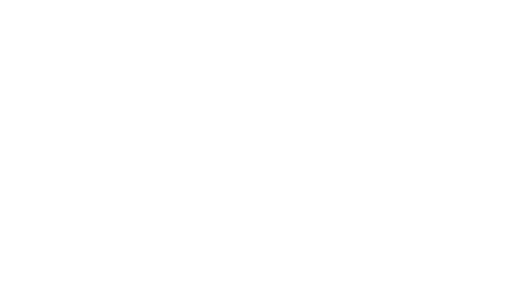
t = 0.00 s
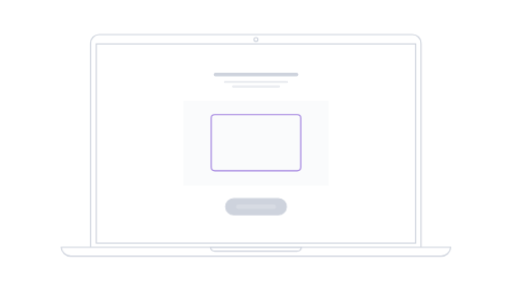
t = 1.00 s
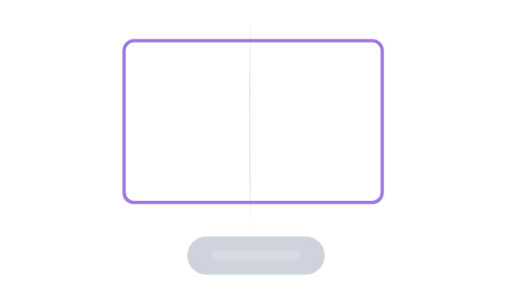
t = 2.00 s
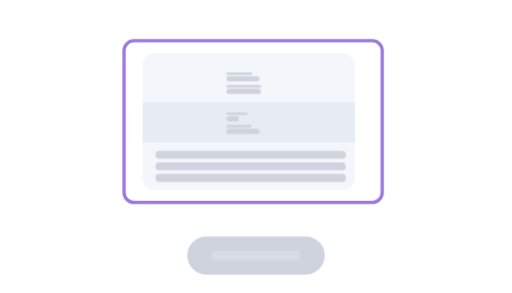
t = 3.00 s
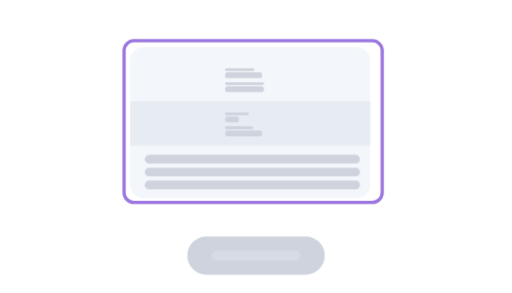
t = 4.00 s
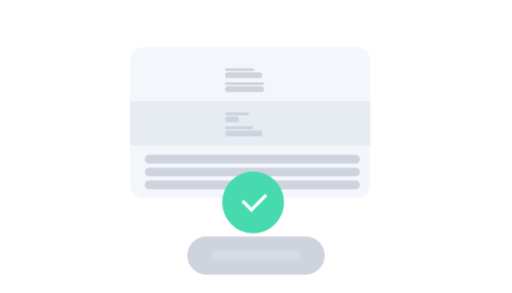
t = 5.00 s

The animated SVG that drew these frames (rendered in a browser with its animation timeline set to each time). Animation: 21 CSS @keyframes rules; one cycle of 6.00 s, repeats indefinitely.

<svg id="ehsp3nc68nr1" xmlns="http://www.w3.org/2000/svg" xmlns:xlink="http://www.w3.org/1999/xlink" viewBox="0 0 342 196" shape-rendering="geometricPrecision" text-rendering="geometricPrecision"><style><![CDATA[#ehsp3nc68nr4 {animation: ehsp3nc68nr4_c_o 6000ms linear infinite normal forwards}@keyframes ehsp3nc68nr4_c_o { 0% {opacity: 0} 3.333333% {opacity: 1} 96.666667% {opacity: 1} 100% {opacity: 0} }#ehsp3nc68nr5_to {animation: ehsp3nc68nr5_to__to 6000ms linear infinite normal forwards}@keyframes ehsp3nc68nr5_to__to { 0% {transform: translate(40.344587px,22.635773px)} 6.666667% {transform: translate(40.344587px,22.635773px)} 16.666667% {transform: translate(40.344587px,22.635773px);animation-timing-function: cubic-bezier(0.420000,0,0.580000,1)} 21.666667% {transform: translate(-119.579356px,-86.189747px)} 100% {transform: translate(-119.579356px,-86.189747px)} }#ehsp3nc68nr5_ts {animation: ehsp3nc68nr5_ts__ts 6000ms linear infinite normal forwards}@keyframes ehsp3nc68nr5_ts__ts { 0% {transform: scale(0.765746,0.765746)} 6.666667% {transform: scale(0.765746,0.765746)} 16.666667% {transform: scale(0.765746,0.765746);animation-timing-function: cubic-bezier(0.420000,0,0.580000,1)} 21.666667% {transform: scale(1.703030,1.703030)} 100% {transform: scale(1.703030,1.703030)} }#ehsp3nc68nr11_to {animation: ehsp3nc68nr11_to__to 6000ms linear infinite normal forwards}@keyframes ehsp3nc68nr11_to__to { 0% {transform: translate(132.317467px,75.047022px)} 23.333333% {transform: translate(132.317467px,75.047022px);animation-timing-function: cubic-bezier(0.420000,0,0.580000,1)} 28.333333% {transform: translate(108.723239px,60.250640px);animation-timing-function: cubic-bezier(0.420000,0,0.580000,1)} 33.333333% {transform: translate(167.932063px,60.218254px)} 100% {transform: translate(167.932063px,60.218254px)} }#ehsp3nc68nr11_tk {animation: ehsp3nc68nr11_tk__tk 6000ms linear infinite normal forwards}@keyframes ehsp3nc68nr11_tk__tk { 0% {transform: skewX(0deg) skewY(0deg)} 23.333333% {transform: skewX(0deg) skewY(0deg);animation-timing-function: cubic-bezier(0.420000,0,0.580000,1)} 30% {transform: skewX(0deg) skewY(0deg);animation-timing-function: cubic-bezier(0.420000,0,0.580000,1)} 33.333333% {transform: skewX(0deg) skewY(10deg)} 100% {transform: skewX(0deg) skewY(10deg)} }#ehsp3nc68nr11_ts {animation: ehsp3nc68nr11_ts__ts 6000ms linear infinite normal forwards}@keyframes ehsp3nc68nr11_ts__ts { 0% {transform: scale(0.180061,0.180061)} 23.333333% {transform: scale(0.180061,0.180061);animation-timing-function: cubic-bezier(0.420000,0,0.580000,1)} 28.333333% {transform: scale(0.294318,0.294318);animation-timing-function: cubic-bezier(0.420000,0,0.580000,1)} 33.333333% {transform: scale(0.002243,0.294318)} 100% {transform: scale(0.002243,0.294318)} }#ehsp3nc68nr11 {animation: ehsp3nc68nr11_c_o 6000ms linear infinite normal forwards}@keyframes ehsp3nc68nr11_c_o { 0% {opacity: 0} 23.333333% {opacity: 0;animation-timing-function: cubic-bezier(0.420000,0,0.580000,1)} 28.333333% {opacity: 1;animation-timing-function: cubic-bezier(0.420000,0,0.580000,1)} 33.166667% {opacity: 1;animation-timing-function: cubic-bezier(0.420000,0,0.580000,1)} 33.500000% {opacity: 0} 100% {opacity: 0} }#ehsp3nc68nr61_to {animation: ehsp3nc68nr61_to__to 6000ms linear infinite normal forwards}@keyframes ehsp3nc68nr61_to__to { 0% {transform: translate(167.932063px,60.218254px)} 33.500000% {transform: translate(167.932063px,60.218254px);animation-timing-function: cubic-bezier(0.420000,0,0.580000,1)} 36.666667% {transform: translate(110.124368px,59.794738px);animation-timing-function: cubic-bezier(0.420000,0,0.580000,1)} 40.166667% {transform: translate(110.124368px,59.794738px);animation-timing-function: cubic-bezier(0.420000,0,0.580000,1)} 45% {transform: translate(118.802964px,56.271520px);animation-timing-function: cubic-bezier(0.110000,0.660000,0.225000,0.870000)} 50% {transform: translate(126.076904px,71.587289px)} 55% {transform: translate(118.723059px,67.168048px);animation-timing-function: cubic-bezier(0.965000,-0.005000,0.550000,0.950000)} 61.666667% {transform: translate(121.219033px,69.192541px)} 100% {transform: translate(121.219033px,69.192541px)} }#ehsp3nc68nr61_tk {animation: ehsp3nc68nr61_tk__tk 6000ms linear infinite normal forwards}@keyframes ehsp3nc68nr61_tk__tk { 0% {transform: skewX(0deg) skewY(10deg)} 33.500000% {transform: skewX(0deg) skewY(10deg);animation-timing-function: cubic-bezier(0.420000,0,0.580000,1)} 36.666667% {transform: skewX(0deg) skewY(0deg)} 40.166667% {transform: skewX(0deg) skewY(0deg)} 100% {transform: skewX(0deg) skewY(0deg)} }#ehsp3nc68nr61_ts {animation: ehsp3nc68nr61_ts__ts 6000ms linear infinite normal forwards}@keyframes ehsp3nc68nr61_ts__ts { 0% {transform: scale(0.002243,0.294318)} 33.500000% {transform: scale(0.002243,0.294318);animation-timing-function: cubic-bezier(0.420000,0,0.580000,1)} 36.666667% {transform: scale(0.294318,0.294318);animation-timing-function: cubic-bezier(0.110000,0.660000,0.225000,0.870000)} 40.166667% {transform: scale(0.294318,0.294318);animation-timing-function: cubic-bezier(0.110000,0.660000,0.225000,0.870000)} 45% {transform: scale(0.294318,0.294318);animation-timing-function: cubic-bezier(0.110000,0.660000,0.225000,0.870000)} 50% {transform: scale(0.202109,0.206777)} 55% {transform: scale(0.244480,0.244480);animation-timing-function: cubic-bezier(0.965000,-0.005000,0.550000,0.950000)} 61.666667% {transform: scale(0.228456,0.228456)} 100% {transform: scale(0.228456,0.228456)} }#ehsp3nc68nr61 {animation: ehsp3nc68nr61_c_o 6000ms linear infinite normal forwards}@keyframes ehsp3nc68nr61_c_o { 0% {opacity: 0} 33.333333% {opacity: 0} 33.666667% {opacity: 1} 100% {opacity: 1} }#ehsp3nc68nr75_to {animation: ehsp3nc68nr75_to__to 6000ms linear infinite normal forwards}@keyframes ehsp3nc68nr75_to__to { 0% {transform: translate(0px,0px)} 6.666667% {transform: translate(0px,0px)} 16.666667% {transform: translate(0px,0px)} 21.666667% {transform: translate(-51.618559px,-24.753331px)} 100% {transform: translate(-51.618559px,-24.753331px)} }#ehsp3nc68nr75_ts {animation: ehsp3nc68nr75_ts__ts 6000ms linear infinite normal forwards}@keyframes ehsp3nc68nr75_ts__ts { 0% {transform: scale(1,1)} 6.666667% {transform: scale(1,1)} 16.666667% {transform: scale(1,1)} 21.666667% {transform: scale(1.295981,1.295981)} 100% {transform: scale(1.295981,1.295981)} }#ehsp3nc68nr75 {animation: ehsp3nc68nr75_c_o 6000ms linear infinite normal forwards}@keyframes ehsp3nc68nr75_c_o { 0% {opacity: 1} 73.333333% {opacity: 1} 77% {opacity: 0} 100% {opacity: 0} }#ehsp3nc68nr78 {animation: ehsp3nc68nr78_f_o 6000ms linear infinite normal forwards}@keyframes ehsp3nc68nr78_f_o { 0% {fill-opacity: 0.100000} 6.666667% {fill-opacity: 0.100000} 16.666667% {fill-opacity: 0.100000} 21.666667% {fill-opacity: 0} 100% {fill-opacity: 0} }#ehsp3nc68nr79_to {animation: ehsp3nc68nr79_to__to 6000ms linear infinite normal forwards}@keyframes ehsp3nc68nr79_to__to { 0% {transform: translate(0px,0px)} 68% {transform: translate(0px,0px);animation-timing-function: cubic-bezier(0.420000,0,0.580000,1)} 72% {transform: translate(11.394300px,10.632617px);animation-timing-function: cubic-bezier(0.420000,0,0.580000,1)} 73.666667% {transform: translate(0px,0px)} 100% {transform: translate(0px,0px)} }#ehsp3nc68nr79_ts {animation: ehsp3nc68nr79_ts__ts 6000ms linear infinite normal forwards}@keyframes ehsp3nc68nr79_ts__ts { 0% {transform: scale(1,1)} 68% {transform: scale(1,1);animation-timing-function: cubic-bezier(0.420000,0,0.580000,1)} 72% {transform: scale(0.933474,0.933474);animation-timing-function: cubic-bezier(0.420000,0,0.580000,1)} 73.666667% {transform: scale(1,1)} 100% {transform: scale(1,1)} }#ehsp3nc68nr85_to {animation: ehsp3nc68nr85_to__to 6000ms linear infinite normal forwards}@keyframes ehsp3nc68nr85_to__to { 0% {transform: translate(158.043751px,123.545061px)} 73.666667% {transform: translate(158.043751px,123.545061px);animation-timing-function: cubic-bezier(0.420000,0,0.580000,1)} 76.500000% {transform: translate(144.073956px,109.618884px);animation-timing-function: cubic-bezier(0.420000,0,0.580000,1)} 78.333333% {transform: translate(148.412600px,114.730799px)} 100% {transform: translate(148.412600px,114.730799px)} }#ehsp3nc68nr85_ts {animation: ehsp3nc68nr85_ts__ts 6000ms linear infinite normal forwards}@keyframes ehsp3nc68nr85_ts__ts { 0% {transform: scale(0.194142,0.194142)} 73.666667% {transform: scale(0.194142,0.194142);animation-timing-function: cubic-bezier(0.420000,0,0.580000,1)} 76.500000% {transform: scale(0.448409,0.448409);animation-timing-function: cubic-bezier(0.420000,0,0.580000,1)} 78.333333% {transform: scale(0.359506,0.359506)} 100% {transform: scale(0.359506,0.359506)} }#ehsp3nc68nr85 {animation: ehsp3nc68nr85_c_o 6000ms linear infinite normal forwards}@keyframes ehsp3nc68nr85_c_o { 0% {opacity: 0} 73.666667% {opacity: 0;animation-timing-function: cubic-bezier(0.420000,0,0.580000,1)} 76.500000% {opacity: 1;animation-timing-function: cubic-bezier(0.420000,0,0.580000,1)} 78.333333% {opacity: 1} 100% {opacity: 1} }#ehsp3nc68nr89_to {animation: ehsp3nc68nr89_to__to 6000ms linear infinite normal forwards}@keyframes ehsp3nc68nr89_to__to { 0% {offset-distance: 0%} 53.666667% {offset-distance: 0%;animation-timing-function: cubic-bezier(0.470000,0,0.745000,0.715000)} 59.833333% {offset-distance: 100%} 100% {offset-distance: 100%} }]]></style><defs><clipPath id="ehsp3nc68nr2"><rect id="ehsp3nc68nr3" width="124.500000" height="192" rx="0" ry="0" fill="rgb(255,255,255)" stroke="none" stroke-width="1"/></clipPath></defs><g id="ehsp3nc68nr4" opacity="0"><g id="ehsp3nc68nr5_to" transform="translate(40.344587,22.635773)"><g id="ehsp3nc68nr5_ts" transform="scale(0.765746,0.765746)"><g id="ehsp3nc68nr5" transform="translate(0,0)"><path id="ehsp3nc68nr6" d="M26.312500,8C26.312500,3.857870,29.670400,0.500000,33.812500,0.500000L307.437000,0.500000C311.580000,0.500000,314.937000,3.857860,314.937000,8L314.937000,187.187000L26.312500,187.187000L26.312500,8Z" transform="matrix(1 0 0 1 -0.12474999999997 0.09584607766604)" fill="rgb(255,255,255)" stroke="rgb(206,211,221)" stroke-width="1"/><rect id="ehsp3nc68nr7" width="279" height="174" rx="0" ry="0" transform="matrix(1 0 0 1 31.12500000000000 8.81258000000000)" fill="none" stroke="rgb(206,211,221)" stroke-width="1"/><path id="ehsp3nc68nr8" d="M0.514903,187.750000C0.773367,192.074000,4.361540,195.500000,8.750000,195.500000L332.500000,195.500000C336.888000,195.500000,340.477000,192.074000,340.735000,187.750000L0.514903,187.750000Z" transform="matrix(1 0 0 1 -0.00000216781996 -1.30591565396435)" fill="rgb(255,255,255)" stroke="rgb(206,211,221)" stroke-width="1"/><path id="ehsp3nc68nr9" d="M130.907000,187.750000C131.152000,189.654000,132.779000,191.125000,134.750000,191.125000L206.500000,191.125000C208.471000,191.125000,210.098000,189.654000,210.343000,187.750000L130.907000,187.750000Z" transform="matrix(1 0 0 1 0 -1.30591565396435)" fill="none" stroke="rgb(206,211,221)" stroke-width="1"/><circle id="ehsp3nc68nr10" r="1.687500" transform="matrix(1 0 0 1 170.62494933247552 4.94606500000000)" fill="none" stroke="rgb(206,211,221)" stroke-width="1"/><g id="ehsp3nc68nr11_to" transform="translate(132.317467,75.047022)"><g id="ehsp3nc68nr11_tk" transform="skewX(0) skewY(0)"><g id="ehsp3nc68nr11_ts" transform="scale(0.180061,0.180061)"><g id="ehsp3nc68nr11" transform="translate(0,0)" opacity="0"><rect id="ehsp3nc68nr12" width="412.634000" height="259" rx="22" ry="22" fill="rgb(243,247,251)" stroke="none" stroke-width="1"/><rect id="ehsp3nc68nr13" width="413" height="33" rx="0" ry="0" transform="matrix(1 0 0 1 0 20)" opacity="0.3" fill="rgb(206,211,221)" stroke="none" stroke-width="1"/><rect id="ehsp3nc68nr14" width="413" height="60" rx="0" ry="0" transform="matrix(1 0 0 1 0 169)" opacity="0.3" fill="rgb(206,211,221)" stroke="none" stroke-width="1"/><rect id="ehsp3nc68nr15" width="413" height="11" rx="0" ry="0" transform="matrix(1 0 0 1 0 60)" opacity="0.3" fill="rgb(206,211,221)" stroke="none" stroke-width="1"/><rect id="ehsp3nc68nr16" width="126.557000" height="160.698000" rx="20" ry="20" transform="matrix(1 0 0 1 24.13400000000000 47.67960000000000)" fill="rgb(206,211,221)" stroke="none" stroke-width="1"/><path id="ehsp3nc68nr17" d="M43.373800,79.785100C51.908100,58.589700,75.581100,54.655700,86.707200,55.022500C105.408000,55.022500,123.490000,62.062200,130.626000,79.785100C138.824000,100.145000,133.554000,107.299000,132.969000,122.157000C132.884000,124.304000,135.387000,124.672000,136.482000,126.559000C139.410000,131.603000,138.336000,147.424000,131.212000,150.771000C128.869000,151.872000,125.356000,152.422000,125.356000,156.824000C125.356000,162.877000,119.389000,175.968000,114.815000,179.936000C107.203000,186.539000,115.401000,208,115.401000,208L58.599200,208C58.599200,208,66.797400,186.539000,59.184800,179.936000C54.610700,175.968000,48.644200,162.877000,48.644200,156.824000C48.644200,152.422000,45.130800,151.872000,42.788400,150.771000C35.664300,147.424000,34.590500,131.603000,37.518100,126.559000C38.613000,124.672000,41.116100,124.304000,41.031500,122.157000C40.446100,107.299000,35.175800,100.145000,43.373800,79.785100Z" fill="rgb(137,143,154)" fill-opacity="0" stroke="none" stroke-width="1"/><rect id="ehsp3nc68nr18" width="33" height="5" rx="2.500000" ry="2.500000" transform="matrix(1 0 0 1 163 49)" fill="rgb(206,211,221)" stroke="none" stroke-width="1"/><rect id="ehsp3nc68nr19" width="50" height="5" rx="2.500000" ry="2.500000" transform="matrix(1 0 0 1 163 146)" fill="rgb(206,211,221)" stroke="none" stroke-width="1"/><rect id="ehsp3nc68nr20" width="71" height="5" rx="2.500000" ry="2.500000" transform="matrix(1 0 0 1 25 240)" fill="rgb(206,211,221)" stroke="none" stroke-width="1"/><rect id="ehsp3nc68nr21" width="67" height="5" rx="2.500000" ry="2.500000" transform="matrix(1 0 0 1 163 170)" fill="rgb(206,211,221)" stroke="none" stroke-width="1"/><rect id="ehsp3nc68nr22" width="15" height="5" rx="2.500000" ry="2.500000" transform="matrix(1 0 0 1 258 112)" fill="rgb(206,211,221)" stroke="none" stroke-width="1"/><rect id="ehsp3nc68nr23" width="41" height="5" rx="2.500000" ry="2.500000" transform="matrix(1 0 0 1 308 112)" fill="rgb(206,211,221)" stroke="none" stroke-width="1"/><rect id="ehsp3nc68nr24" width="48" height="5" rx="2.500000" ry="2.500000" transform="matrix(1 0 0 1 308 136)" fill="rgb(206,211,221)" stroke="none" stroke-width="1"/><rect id="ehsp3nc68nr25" width="41" height="5" rx="2.500000" ry="5" transform="matrix(1 0 0 1 308 162)" fill="rgb(206,211,221)" stroke="none" stroke-width="1"/><rect id="ehsp3nc68nr26" width="33" height="5" rx="2.500000" ry="5" transform="matrix(1 0 0 1 163 69)" fill="rgb(206,211,221)" stroke="none" stroke-width="1"/><rect id="ehsp3nc68nr27" width="40" height="10" rx="5" ry="5" transform="matrix(1 0 0 1 163 56)" fill="rgb(206,211,221)" stroke="none" stroke-width="1"/><rect id="ehsp3nc68nr28" width="64" height="10" rx="5" ry="5" transform="matrix(1 0 0 1 163 153)" fill="rgb(206,211,221)" stroke="none" stroke-width="1"/><rect id="ehsp3nc68nr29" width="370" height="15" rx="8" ry="8" transform="matrix(1 0 0 1 25 217)" fill="rgb(206,211,221)" stroke="none" stroke-width="1"/><rect id="ehsp3nc68nr30" width="67" height="10" rx="5" ry="5" transform="matrix(1 0 0 1 163 177)" fill="rgb(206,211,221)" stroke="none" stroke-width="1"/><rect id="ehsp3nc68nr31" width="27" height="10" rx="5" ry="5" transform="matrix(1 0 0 1 258 119)" fill="rgb(206,211,221)" stroke="none" stroke-width="1"/><rect id="ehsp3nc68nr32" width="24" height="10" rx="5" ry="5" transform="matrix(1 0 0 1 308 119)" fill="rgb(206,211,221)" stroke="none" stroke-width="1"/><rect id="ehsp3nc68nr33" width="64" height="10" rx="5" ry="5" transform="matrix(1 0 0 1 308 143)" fill="rgb(206,211,221)" stroke="none" stroke-width="1"/><rect id="ehsp3nc68nr34" width="80" height="10" rx="5" ry="5" transform="matrix(1 0 0 1 308 169)" fill="rgb(206,211,221)" stroke="none" stroke-width="1"/><rect id="ehsp3nc68nr35" width="93" height="10" rx="5" ry="5" transform="matrix(1 0 0 1 163 76)" fill="rgb(206,211,221)" stroke="none" stroke-width="1"/><g id="ehsp3nc68nr36" transform="matrix(0.75139425912533 0 0 0.75139425912533 40.63820737264756 57.24523295942082)" clip-path="url(#ehsp3nc68nr2)"><path id="ehsp3nc68nr37" d="M124.500000,169.800000L124.500000,159.200000C124.500000,147.600000,115,138.100000,103.400000,138.100000L21.100000,138.100000C9.500000,138.100000,0,147.600000,0,159.200000L0,169.800000C17,183.600000,38.600000,192,62.300000,192C85.900000,192,107.500000,183.600000,124.500000,169.800000Z" clip-rule="evenodd" fill="rgb(231,227,231)" fill-rule="evenodd" stroke="none" stroke-width="1"/><path id="ehsp3nc68nr38" d="M54.299800,191.600000C56.899800,191.800000,59.599800,191.900000,62.299800,191.900000C64.999800,191.900000,67.599800,191.800000,70.199800,191.600000L66.699800,168.400000L62.299800,166.800000L57.899800,168.400000L54.299800,191.600000Z" clip-rule="evenodd" fill="rgb(156,119,224)" fill-rule="evenodd" stroke="none" stroke-width="1"/><path id="ehsp3nc68nr39" d="M70.399900,158.400000L66.599900,168.500000L62.199900,168.500000L57.799900,168.500000L53.899900,158.400000L55.899900,156.700000L62.199900,155.200000L68.499900,156.700000L70.399900,158.400000Z" clip-rule="evenodd" fill="rgb(48,41,94)" fill-rule="evenodd" stroke="none" stroke-width="1"/><path id="ehsp3nc68nr40" d="M124.500000,169.800000L124.500000,159.200000C124.500000,147.600000,115,138.100000,103.400000,138.100000L71.900000,138.100000L70.200000,139.100000L76.100000,157.300000L72.300000,191.400000C92,189.500000,110,181.700000,124.500000,169.800000ZM0,169.800000L0,159.200000C0,147.600000,9.500000,138.100000,21.100000,138.100000L52.600000,138.100000L54.300000,139.100000L48.400000,157.300000L52.200000,191.400000C32.500000,189.500000,14.500000,181.700000,0,169.800000Z" clip-rule="evenodd" fill="rgb(76,59,130)" fill-rule="evenodd" stroke="none" stroke-width="1"/><path id="ehsp3nc68nr41" d="M74.299800,151.900000L76.099800,157.400000L72.299800,191.500000C76.299800,191.100000,80.299800,190.400000,84.099800,189.600000L91.799800,174.700000L82.399800,145C79.499800,145.700000,76.799800,148.300000,74.299800,151.900000Z" clip-rule="evenodd" fill="rgb(48,41,94)" fill-rule="evenodd" stroke="none" stroke-width="1"/><path id="ehsp3nc68nr42" d="M62.299800,88.500000C71.699800,88.500000,79.299800,96.200000,79.299800,105.500000L79.299800,138.100000C79.299800,147.500000,71.599800,155.100000,62.299800,155.100000C52.899800,155.100000,45.299800,147.400000,45.299800,138.100000L45.299800,105.500000C45.199800,96.100000,52.899800,88.500000,62.299800,88.500000Z" clip-rule="evenodd" fill="rgb(233,186,168)" fill-rule="evenodd" stroke="none" stroke-width="1"/><path id="ehsp3nc68nr43" d="M62.300200,88.500000C71.700200,88.500000,79.300200,96.200000,79.300200,105.500000L79.300200,133.500000C74.800200,135.600000,69.800200,136.800000,64.600200,136.800000C57.500200,136.800000,50.800200,134.600000,45.200200,130.800000L45.200200,105.500000C45.200200,96.100000,52.900200,88.500000,62.300200,88.500000Z" clip-rule="evenodd" fill="rgb(225,170,149)" fill-rule="evenodd" stroke="none" stroke-width="1"/><path id="ehsp3nc68nr44" d="M17.199900,83.400000C16.999900,89.400000,21.799900,94.400000,27.799900,94.500000C27.999900,94.500000,28.099900,94.500000,28.299900,94.500000C27.199900,90.600000,26.599900,86.700000,26.599900,83L26.599900,79.700000C26.599900,73,17.499900,73.400000,17.199900,83.400000Z" clip-rule="evenodd" fill="rgb(225,170,149)" fill-rule="evenodd" stroke="none" stroke-width="1"/><path id="ehsp3nc68nr45" d="M107.300000,83.400000C107.500000,89.400000,102.700000,94.400000,96.699700,94.500000C96.499700,94.500000,96.399700,94.500000,96.199700,94.500000C97.299700,90.600000,97.899700,86.700000,97.899700,83L97.899700,79.700000C97.899700,73,107,73.400000,107.300000,83.400000Z" clip-rule="evenodd" fill="rgb(225,170,149)" fill-rule="evenodd" stroke="none" stroke-width="1"/><path id="ehsp3nc68nr46" d="M62.300100,20.500000C42.700100,20.500000,26.600100,37.100000,26.600100,57.400000L26.600100,90.900000C26.600100,111.200000,42.700100,127.800000,62.300100,127.800000C81.900100,127.800000,98.000100,111.200000,98.000100,90.900000L98.000100,57.400000C97.900100,37.100000,81.900100,20.500000,62.300100,20.500000Z" clip-rule="evenodd" fill="rgb(233,186,168)" fill-rule="evenodd" stroke="none" stroke-width="1"/><path id="ehsp3nc68nr47" d="M64.100200,88.200000C64.800200,90.200000,66.000200,93.700000,65.900200,94.300000C65.800200,95.100000,61.600200,95.300000,60.600200,94.100000C59.900200,93.300000,60.800200,90.400000,61.600200,88.400000C62.600200,85.700000,63.200200,85.600000,64.100200,88.200000Z" clip-rule="evenodd" fill="rgb(241,211,200)" fill-rule="evenodd" stroke="none" stroke-width="1"/><path id="ehsp3nc68nr48" d="M49.899900,66C50.699900,66.400000,50.999900,67.300000,50.699900,68.100000C50.299900,68.900000,49.399900,69.200000,48.599900,68.900000C48.599900,68.900000,43.899900,66.700000,39.399900,69.500000C38.699900,70,37.699900,69.700000,37.199900,69C36.699900,68.300000,36.999900,67.300000,37.699900,66.800000C43.699900,63.100000,49.899900,66,49.899900,66Z" clip-rule="evenodd" fill="rgb(48,41,94)" fill-rule="evenodd" stroke="none" stroke-width="1"/><path id="ehsp3nc68nr49" d="M86.599900,66.700000C87.399900,67.100000,87.599900,68.100000,87.199900,68.800000C86.799900,69.600000,85.799900,69.800000,85.099900,69.400000C85.099900,69.400000,80.599900,66.800000,75.899900,69.200000C75.099900,69.600000,74.199900,69.300000,73.799900,68.500000C73.399900,67.700000,73.699900,66.800000,74.499900,66.400000C80.699900,63.300000,86.599900,66.700000,86.599900,66.700000Z" clip-rule="evenodd" fill="rgb(48,41,94)" fill-rule="evenodd" stroke="none" stroke-width="1"/><path id="ehsp3nc68nr50" d="M102.700000,75.300000C102.700000,75.300000,97.900100,75.400000,97.900100,79.700000C97.900100,79.700000,94.500100,75.300000,95.200100,69.700000C95.200100,69.700000,86.100100,59,86.500100,47.100000C86.900100,35.200000,96.200100,32.600000,96.200100,32.600000C118.500000,39.200000,102.700000,55,102.700000,75.300000Z" clip-rule="evenodd" fill="rgb(48,41,94)" fill-rule="evenodd" stroke="none" stroke-width="1"/><path id="ehsp3nc68nr51" d="M21.799800,75.300000C21.799800,75.300000,26.599800,75.400000,26.599800,79.700000C26.599800,79.700000,29.999800,75.300000,29.299800,69.700000C29.299800,69.700000,38.399800,59,37.999800,47.100000C37.599800,35.200000,28.299800,32.600000,28.299800,32.600000C5.999810,39.200000,21.799800,55,21.799800,75.300000Z" clip-rule="evenodd" fill="rgb(48,41,94)" fill-rule="evenodd" stroke="none" stroke-width="1"/><path id="ehsp3nc68nr52" d="M74.700000,11.500000C77.600000,10,81,9.100000,84.500000,9.100000C96.100000,9.100000,105.600000,18.500000,105.600000,30.200000C105.600000,41.800000,96.200000,51.300000,84.500000,51.300000C78.900000,51.300000,73.800000,49.100000,70,45.600000C67.900000,49.700000,63.600000,52.500000,58.700000,52.500000C55,52.500000,51.700000,50.900000,49.400000,48.400000C47.100000,51.600000,43.300000,53.600000,39.100000,53.600000C34.200000,53.600000,29.900000,50.800000,27.700000,46.700000C19.600000,44.800000,13.500000,37.600000,13.500000,28.900000C13.500000,18.800000,21.700000,10.600000,31.800000,10.600000C33.800000,10.600000,35.700000,10.900000,37.500000,11.500000C40.900000,4.700000,47.900000,0,56,0C64.200000,0,71.200000,4.700000,74.700000,11.500000Z" clip-rule="evenodd" fill="rgb(48,41,94)" fill-rule="evenodd" stroke="none" stroke-width="1"/><path id="ehsp3nc68nr53" d="M62.299800,155.200000L74.299800,166.700000C74.299800,166.700000,78.799800,169.300000,80.499800,165.500000C82.299800,161.700000,87.599800,138.100000,87.599800,138.100000L79.199800,135C79.299800,135,78.799800,149.600000,62.299800,155.200000Z" clip-rule="evenodd" fill="rgb(255,255,255)" fill-rule="evenodd" stroke="none" stroke-width="1"/><path id="ehsp3nc68nr54" d="M109.600000,143.800000C109.800000,143.600000,110.100000,143.600000,110.300000,143.800000C110.500000,144,110.500000,144.300000,110.300000,144.500000C110.300000,144.500000,106,149,106,159.700000L106,181.800000C105.700000,182,105.400000,182.100000,105,182.300000L105,159.700000C105,148.500000,109.600000,143.800000,109.600000,143.800000Z" clip-rule="evenodd" fill="rgb(28,19,65)" fill-rule="evenodd" stroke="none" stroke-width="1"/><path id="ehsp3nc68nr55" d="M50.200200,151.900000L48.400200,157.400000L52.200200,191.500000C48.200200,191.100000,44.200200,190.400000,40.400200,189.600000L32.700200,174.700000L42.100200,145C45.000200,145.700000,47.700200,148.300000,50.200200,151.900000Z" clip-rule="evenodd" fill="rgb(48,41,94)" fill-rule="evenodd" stroke="none" stroke-width="1"/><path id="ehsp3nc68nr56" d="M62.300000,155.200000L50.300000,166.700000C50.300000,166.700000,45.800000,169.300000,44.100000,165.500000C42.300000,161.700000,37,138.100000,37,138.100000L45.400000,135C45.200000,135,45.700000,149.600000,62.300000,155.200000Z" clip-rule="evenodd" fill="rgb(255,255,255)" fill-rule="evenodd" stroke="none" stroke-width="1"/><path id="ehsp3nc68nr57" d="M14.899800,143.800000C14.699800,143.600000,14.399800,143.600000,14.199800,143.800000C13.999800,144,13.999800,144.300000,14.199800,144.500000C14.199800,144.500000,18.499800,149,18.499800,159.700000L18.499800,181.800000C18.799800,182,19.099800,182.100000,19.499800,182.300000L19.499800,159.700000C19.499800,148.500000,14.899800,143.800000,14.899800,143.800000Z" clip-rule="evenodd" fill="rgb(28,19,65)" fill-rule="evenodd" stroke="none" stroke-width="1"/><path id="ehsp3nc68nr58" d="M44.400000,86.500000C46.800000,86.500000,48.800000,84.500000,48.800000,82.100000C48.800000,79.700000,46.800000,77.700000,44.400000,77.700000C42,77.700000,40,79.700000,40,82.100000C40,84.500000,42,86.500000,44.400000,86.500000Z" clip-rule="evenodd" fill="rgb(48,41,94)" fill-rule="evenodd" stroke="none" stroke-width="1"/><path id="ehsp3nc68nr59" d="M80.100200,86.500000C82.500200,86.500000,84.500200,84.500000,84.500200,82.100000C84.500200,79.700000,82.500200,77.700000,80.100200,77.700000C77.700200,77.700000,75.700200,79.700000,75.700200,82.100000C75.700200,84.500000,77.600200,86.500000,80.100200,86.500000Z" clip-rule="evenodd" fill="rgb(48,41,94)" fill-rule="evenodd" stroke="none" stroke-width="1"/><path id="ehsp3nc68nr60" d="M70.100000,102.100000C70.100000,106.400000,66.600000,109.900000,62.300000,109.900000C58,109.900000,54.500000,106.400000,54.500000,102.100000C54.500000,101.300000,55.100000,100.700000,55.900000,100.700000L68.600000,100.700000C69.400000,100.700000,70.100000,101.400000,70.100000,102.100000Z" clip-rule="evenodd" fill="rgb(255,255,255)" fill-rule="evenodd" stroke="none" stroke-width="1"/></g></g></g></g></g><g id="ehsp3nc68nr61_to" transform="translate(167.932063,60.218254)"><g id="ehsp3nc68nr61_tk" transform="skewX(0) skewY(10)"><g id="ehsp3nc68nr61_ts" transform="scale(0.002243,0.294318)"><g id="ehsp3nc68nr61" transform="translate(0,0)" opacity="0"><rect id="ehsp3nc68nr62" width="412.634000" height="259" rx="22" ry="22" fill="rgb(243,247,251)" stroke="none" stroke-width="1"/><rect id="ehsp3nc68nr63" width="413" height="76" rx="0" ry="0" transform="matrix(1 0 0 -1 0 169)" opacity="0.3" fill="rgb(206,211,221)" stroke="none" stroke-width="1"/><rect id="ehsp3nc68nr64" width="50" height="5" rx="2.500000" ry="2.500000" transform="matrix(1 0 0 1 163 36)" fill="rgb(206,211,221)" stroke="none" stroke-width="1"/><rect id="ehsp3nc68nr65" width="67" height="5" rx="2.500000" ry="2.500000" transform="matrix(1 0 0 1 163 60)" fill="rgb(206,211,221)" stroke="none" stroke-width="1"/><rect id="ehsp3nc68nr66" width="41" height="5" rx="2.500000" ry="2.500000" transform="matrix(1 0 0 1 163 112)" fill="rgb(206,211,221)" stroke="none" stroke-width="1"/><rect id="ehsp3nc68nr67" width="48" height="5" rx="2.500000" ry="2.500000" transform="matrix(1 0 0 1 163 136)" fill="rgb(206,211,221)" stroke="none" stroke-width="1"/><rect id="ehsp3nc68nr68" width="64" height="10" rx="5" ry="5" transform="matrix(1 0 0 1 163 43)" fill="rgb(206,211,221)" stroke="none" stroke-width="1"/><rect id="ehsp3nc68nr69" width="370" height="15" rx="7.500000" ry="7.500000" transform="matrix(1 0 0 1 25 229)" fill="rgb(206,211,221)" stroke="none" stroke-width="1"/><rect id="ehsp3nc68nr70" width="370" height="15" rx="7.500000" ry="7.500000" transform="matrix(1 0 0 1 25 207)" fill="rgb(206,211,221)" stroke="none" stroke-width="1"/><rect id="ehsp3nc68nr71" width="370" height="15" rx="7.500000" ry="7.500000" transform="matrix(1 0 0 1 25 185)" fill="rgb(206,211,221)" stroke="none" stroke-width="1"/><rect id="ehsp3nc68nr72" width="67" height="10" rx="5" ry="5" transform="matrix(1 0 0 1 163 67)" fill="rgb(206,211,221)" stroke="none" stroke-width="1"/><rect id="ehsp3nc68nr73" width="24" height="10" rx="5" ry="5" transform="matrix(1 0 0 1 163 119)" fill="rgb(206,211,221)" stroke="none" stroke-width="1"/><rect id="ehsp3nc68nr74" width="64" height="10" rx="5" ry="5" transform="matrix(1 0 0 1 163 143)" fill="rgb(206,211,221)" stroke="none" stroke-width="1"/></g></g></g></g><g id="ehsp3nc68nr75_to" transform="translate(0,0)"><g id="ehsp3nc68nr75_ts" transform="scale(1,1)"><g id="ehsp3nc68nr75" transform="translate(0,0)"><rect id="ehsp3nc68nr76" display="none" width="25.694900" height="29.720300" rx="5" ry="5" transform="matrix(1 0 0 1 134.88999999999999 79.82200000000000)" fill="none" stroke="rgb(156,119,224)" stroke-width="1"/><rect id="ehsp3nc68nr77" width="78.237300" height="49" rx="3" ry="3" transform="matrix(1 0 0 1 131.50629933228086 70.50000000000000)" fill="none" stroke="rgb(156,119,224)" stroke-width="1"/></g></g></g><rect id="ehsp3nc68nr78" width="127" height="74" rx="0" ry="0" transform="matrix(1 0 0 1 107.12494933633458 58.50000000000000)" fill="rgb(206,211,221)" fill-opacity="0.1" stroke="rgb(156,119,224)" stroke-width="0"/><g id="ehsp3nc68nr79_to" transform="translate(0,0)"><g id="ehsp3nc68nr79_ts" transform="scale(1,1)"><g id="ehsp3nc68nr79" transform="translate(0,0)"><rect id="ehsp3nc68nr80" width="53" height="14" rx="7" ry="7" transform="matrix(1 0 0 1 144.12494933541146 143.99999999706407)" fill="rgb(206,211,221)" stroke="rgb(206,211,221)" stroke-width="1"/><rect id="ehsp3nc68nr81" width="35" height="4" rx="2" ry="2" transform="matrix(1 0 0 1 153.12494933541146 148.99999999347042)" opacity="0.2" fill="rgb(255,255,255)" stroke="none" stroke-width="1"/></g></g></g><rect id="ehsp3nc68nr82" width="74" height="3" rx="1.500000" ry="1.500000" transform="matrix(1 0 0 1 133.62494932980499 34)" fill="rgb(206,211,221)" stroke="none" stroke-width="1"/><rect id="ehsp3nc68nr83" width="56" height="2" rx="1" ry="1" transform="matrix(1 0 0 1 142.62494932980499 41)" opacity="0.4" fill="rgb(206,211,221)" stroke="none" stroke-width="1"/><rect id="ehsp3nc68nr84" width="42" height="2" rx="1" ry="1" transform="matrix(1 0 0 1 149.62494932980499 45)" opacity="0.4" fill="rgb(206,211,221)" stroke="none" stroke-width="1"/></g></g></g><g id="ehsp3nc68nr85_to" transform="translate(158.043751,123.545061)"><g id="ehsp3nc68nr85_ts" transform="scale(0.194142,0.194142)"><g id="ehsp3nc68nr85" transform="translate(0,0)" opacity="0"><rect id="ehsp3nc68nr86" width="115" height="115" rx="60" ry="60" fill="rgb(71,218,174)" stroke="none" stroke-width="1"/><rect id="ehsp3nc68nr87" width="6.052630" height="26.170700" rx="3.026320" ry="0" transform="matrix(0.70710700000000 -0.70710700000000 0.70710700000000 0.70710700000000 35.78388788810000 56.92439553350001)" fill="rgb(255,255,255)" stroke="none" stroke-width="1"/><rect id="ehsp3nc68nr88" width="6.052630" height="42.056300" rx="3.026320" ry="0" transform="matrix(0.70710700000000 0.70710700000000 -0.70710700000000 0.70710700000000 79.74803679480002 41.41160127720002)" fill="rgb(255,255,255)" stroke="none" stroke-width="1"/></g></g></g><g id="ehsp3nc68nr89_to" style="offset-path:path('M241.367919,198.089065C232.736431,176.545885,206.161123,176.520414,166.766857,171.518244');offset-rotate:0deg"><g id="ehsp3nc68nr89" display="none" transform="scale(0.449494,0.449494) translate(0,0)"><path id="ehsp3nc68nr90" d="M9.952560,22.255200C9.434090,21.546900,8.915620,20.307400,7.878680,18.713800C7.360220,17.828500,5.804810,16.057800,5.286340,15.349600C4.940700,14.641300,4.940700,14.287200,5.113520,13.578900C5.286340,12.516500,6.323280,11.631200,7.533040,11.631200C8.397150,11.631200,9.261270,12.339400,9.952560,12.870600C10.298200,13.224800,10.816700,13.933000,11.162300,14.287200C11.508000,14.641300,11.508000,14.818400,11.853600,15.172500C12.199300,15.703700,12.372100,16.057800,12.199300,15.349600C12.026400,14.464200,11.853600,13.047700,11.508000,11.631200C11.335100,10.568800,11.162300,10.391700,10.989500,9.683440C10.816700,8.798110,10.643800,8.266910,10.471000,7.381570C10.298200,6.850370,10.125400,5.433840,9.952560,4.725570C9.779730,3.840240,9.779740,2.246640,10.471000,1.538370C10.989500,1.007170,12.026400,0.830108,12.717700,1.184240C13.581800,1.715440,14.100300,2.954910,14.273100,3.486110C14.618800,4.371440,14.964400,5.610910,15.137200,7.027440C15.482900,8.798110,16.001400,11.454100,16.001400,11.985300C16.001400,11.277000,15.828500,10.037600,16.001400,9.329310C16.174200,8.798110,16.519800,8.089840,17.211100,7.912770C17.729600,7.735710,18.248000,7.735710,18.766500,7.735710C19.285000,7.912770,19.803500,8.266910,20.149100,8.621040C20.840400,9.683440,20.840400,11.985300,20.840400,11.808200C21.013200,11.100000,21.013200,9.683440,21.358900,8.975170C21.531700,8.621040,22.223000,8.266910,22.568600,8.089840C23.087100,7.912770,23.778400,7.912770,24.296800,8.089840C24.642500,8.089840,25.333800,8.621040,25.506600,8.975170C25.852300,9.506370,26.025100,11.277000,26.197900,11.985300C26.197900,12.162400,26.370700,11.277000,26.716400,10.745800C27.407700,9.683440,29.827200,9.329310,30,11.808200C30,13.047700,30,12.870600,30,13.756000C30,14.641300,30,15.172500,30,15.880800C30,16.589000,29.827200,18.182600,29.654400,18.890900C29.481500,19.422100,28.963100,20.661600,28.444600,21.369800C28.444600,21.369800,26.543500,23.494600,26.370700,24.557000C26.197900,25.619400,26.197900,25.619400,26.197900,26.327700C26.197900,27.036000,26.370700,27.921300,26.370700,27.921300C26.370700,27.921300,24.988100,28.098400,24.296800,27.921300C23.605600,27.744200,22.741400,26.504800,22.568600,25.973600C22.223000,25.442400,21.704500,25.442400,21.358900,25.973600C21.013200,26.681800,20.149100,27.921300,19.457800,27.921300C18.248000,28.098400,15.828500,27.921300,14.100300,27.921300C14.100300,27.921300,14.445900,26.150600,13.754700,25.442400C13.236200,24.911200,12.372100,24.025800,11.853600,23.494600L9.952560,22.255200Z" fill="rgb(255,255,255)" stroke="none" stroke-width="1"/><path id="ehsp3nc68nr91" d="M9.952560,22.255200C9.434090,21.546900,8.915620,20.307400,7.878680,18.713800C7.360220,17.828500,5.804810,16.057800,5.286340,15.349600C4.940700,14.641300,4.940700,14.287200,5.113520,13.578900C5.286340,12.516500,6.323280,11.631200,7.533040,11.631200C8.397150,11.631200,9.261270,12.339400,9.952560,12.870600C10.298200,13.224800,10.816700,13.933000,11.162300,14.287200C11.508000,14.641300,11.508000,14.818400,11.853600,15.172500C12.199300,15.703700,12.372100,16.057800,12.199300,15.349600C12.026400,14.464200,11.853600,13.047700,11.508000,11.631200C11.335100,10.568800,11.162300,10.391700,10.989500,9.683440C10.816700,8.798110,10.643800,8.266910,10.471000,7.381570C10.298200,6.850370,10.125400,5.433840,9.952560,4.725570C9.779730,3.840240,9.779740,2.246640,10.471000,1.538370C10.989500,1.007170,12.026400,0.830108,12.717700,1.184240C13.581800,1.715440,14.100300,2.954910,14.273100,3.486110C14.618800,4.371440,14.964400,5.610910,15.137200,7.027440C15.482900,8.798110,16.001400,11.454100,16.001400,11.985300C16.001400,11.277000,15.828500,10.037600,16.001400,9.329310C16.174200,8.798110,16.519800,8.089840,17.211100,7.912770C17.729600,7.735710,18.248000,7.735710,18.766500,7.735710C19.285000,7.912770,19.803500,8.266910,20.149100,8.621040C20.840400,9.683440,20.840400,11.985300,20.840400,11.808200C21.013200,11.100000,21.013200,9.683440,21.358900,8.975170C21.531700,8.621040,22.223000,8.266910,22.568600,8.089840C23.087100,7.912770,23.778400,7.912770,24.296800,8.089840C24.642500,8.089840,25.333800,8.621040,25.506600,8.975170C25.852300,9.506370,26.025100,11.277000,26.197900,11.985300C26.197900,12.162400,26.370700,11.277000,26.716400,10.745800C27.407700,9.683440,29.827200,9.329310,30,11.808200C30,13.047700,30,12.870600,30,13.756000C30,14.641300,30,15.172500,30,15.880800C30,16.589000,29.827200,18.182600,29.654400,18.890900C29.481500,19.422100,28.963100,20.661600,28.444600,21.369800C28.444600,21.369800,26.543500,23.494600,26.370700,24.557000C26.197900,25.619400,26.197900,25.619400,26.197900,26.327700C26.197900,27.036000,26.370700,27.921300,26.370700,27.921300C26.370700,27.921300,24.988100,28.098400,24.296800,27.921300C23.605600,27.744200,22.741400,26.504800,22.568600,25.973600C22.223000,25.442400,21.704500,25.442400,21.358900,25.973600C21.013200,26.681800,20.149100,27.921300,19.457800,27.921300C18.248000,28.098400,15.828500,27.921300,14.100300,27.921300C14.100300,27.921300,14.445900,26.150600,13.754700,25.442400C13.236200,24.911200,12.372100,24.025800,11.853600,23.494600L9.952560,22.255200Z" fill="none" stroke="rgb(0,0,0)" stroke-width="0.750000" stroke-linecap="round" stroke-linejoin="round"/><path id="ehsp3nc68nr92" d="M24.010500,22.956300L24.010500,16.936000" fill="none" stroke="rgb(0,0,0)" stroke-width="0.750000" stroke-linecap="round"/><path id="ehsp3nc68nr93" d="M20.726900,22.956300L20.554100,16.936000" fill="none" stroke="rgb(0,0,0)" stroke-width="0.750000" stroke-linecap="round"/><path id="ehsp3nc68nr94" d="M17.097500,16.936000L17.097500,22.956300" fill="none" stroke="rgb(0,0,0)" stroke-width="0.750000" stroke-linecap="round"/></g></g></g></svg>